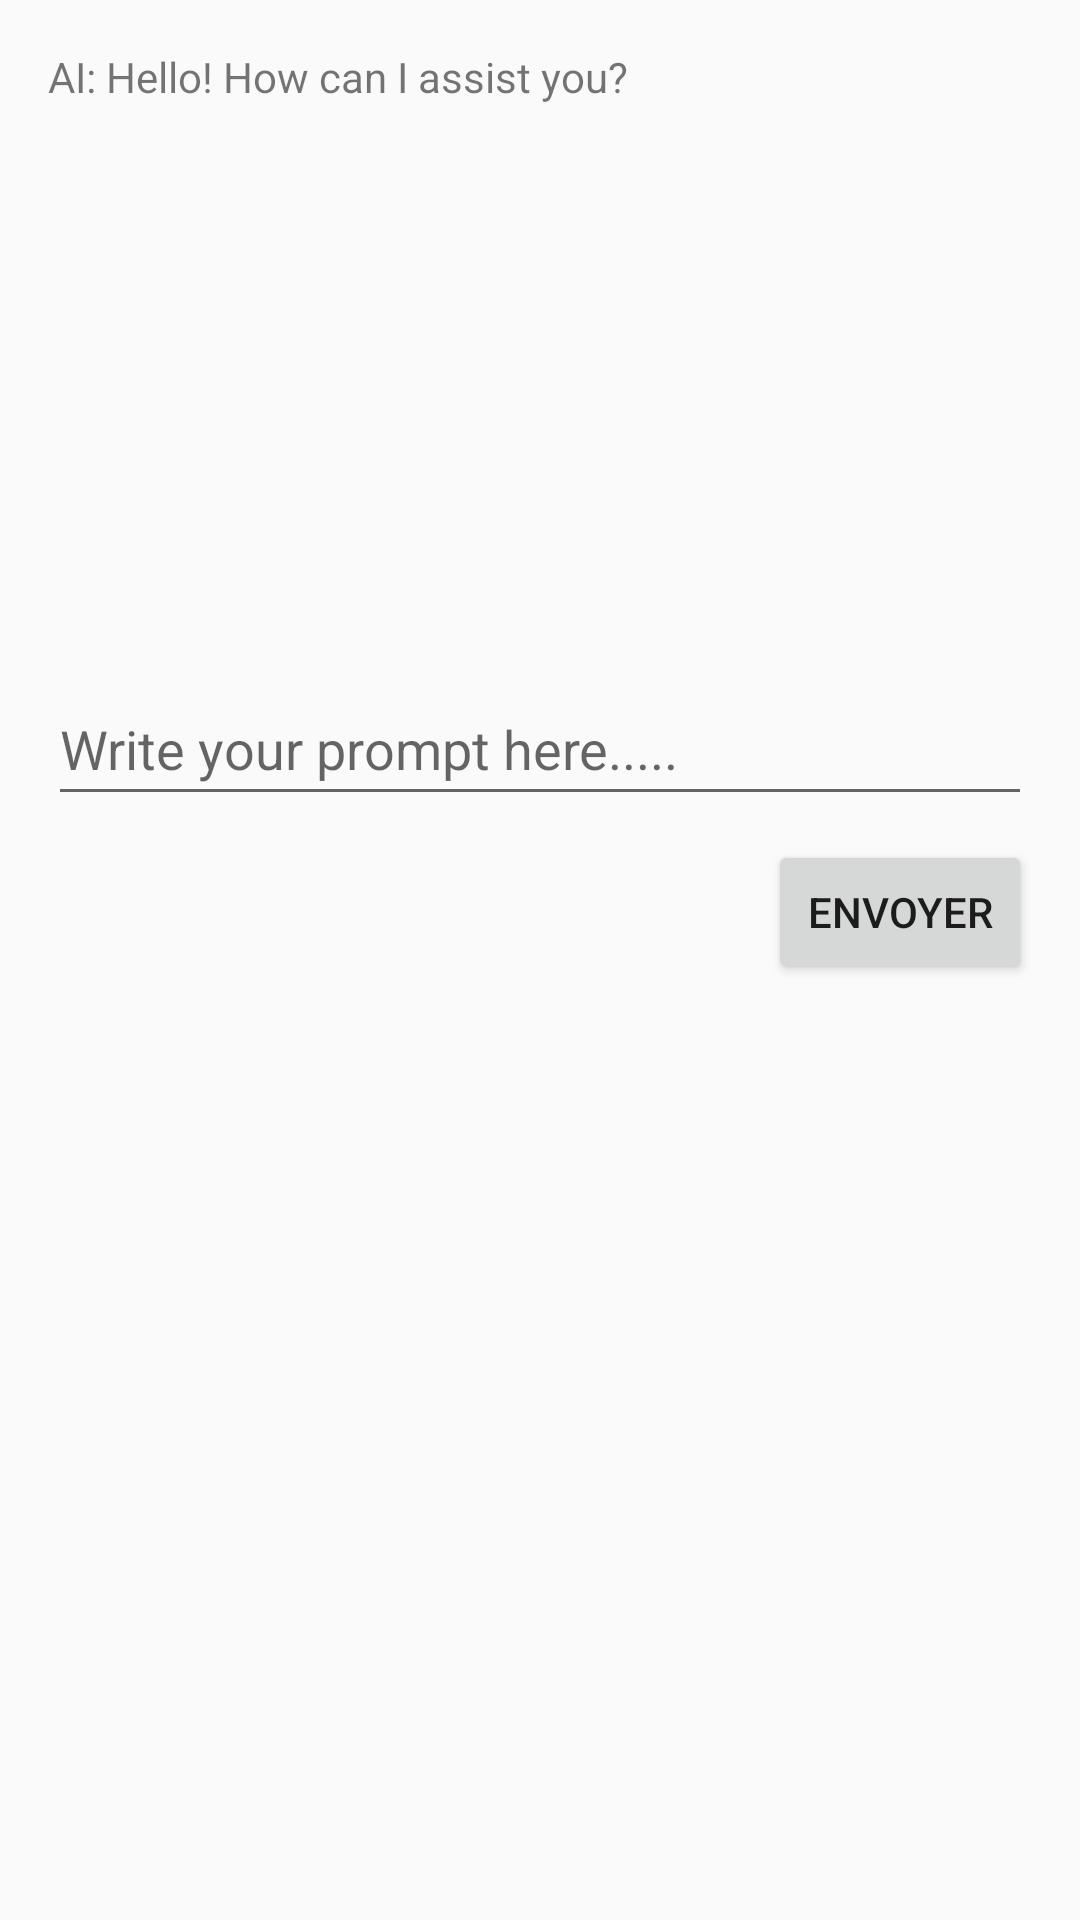

Layout XML and referenced resources for this Android screen:
<!-- AndroidManifest.xml: application theme Theme.EmsiSmartPresence -->
<!-- res/layout/dialog_ai_assistant.xml -->
<LinearLayout xmlns:android="http://schemas.android.com/apk/res/android"
    android:orientation="vertical"
    android:padding="16dp"
    android:layout_width="match_parent"
    android:layout_height="wrap_content">

    <ScrollView
        android:layout_width="match_parent"
        android:layout_height="200dp"
        android:layout_marginBottom="8dp">

        <TextView
            android:id="@+id/dialog_geminianswer"
            android:layout_width="match_parent"
            android:layout_height="wrap_content"
            android:text="AI: Hello! How can I assist you?" />
    </ScrollView>

    <EditText
        android:id="@+id/dialog_prompt"
        android:hint="Write your prompt here....."
        android:layout_width="match_parent"
        android:layout_height="wrap_content"
        android:minHeight="48dp"
        android:inputType="textMultiLine"
        android:layout_marginBottom="8dp"/>

    <Button
        android:id="@+id/dialog_btnSend"
        android:layout_height="wrap_content"
        android:layout_width="wrap_content"
        android:text="Envoyer"
        android:layout_gravity="end"/>

</LinearLayout>
<!-- resources referenced by this layout -->
<resources>
  <style name="Theme.EmsiSmartPresence" parent="Theme.AppCompat.Light.NoActionBar">
          
          
          
          
          
          
      </style>
</resources>
